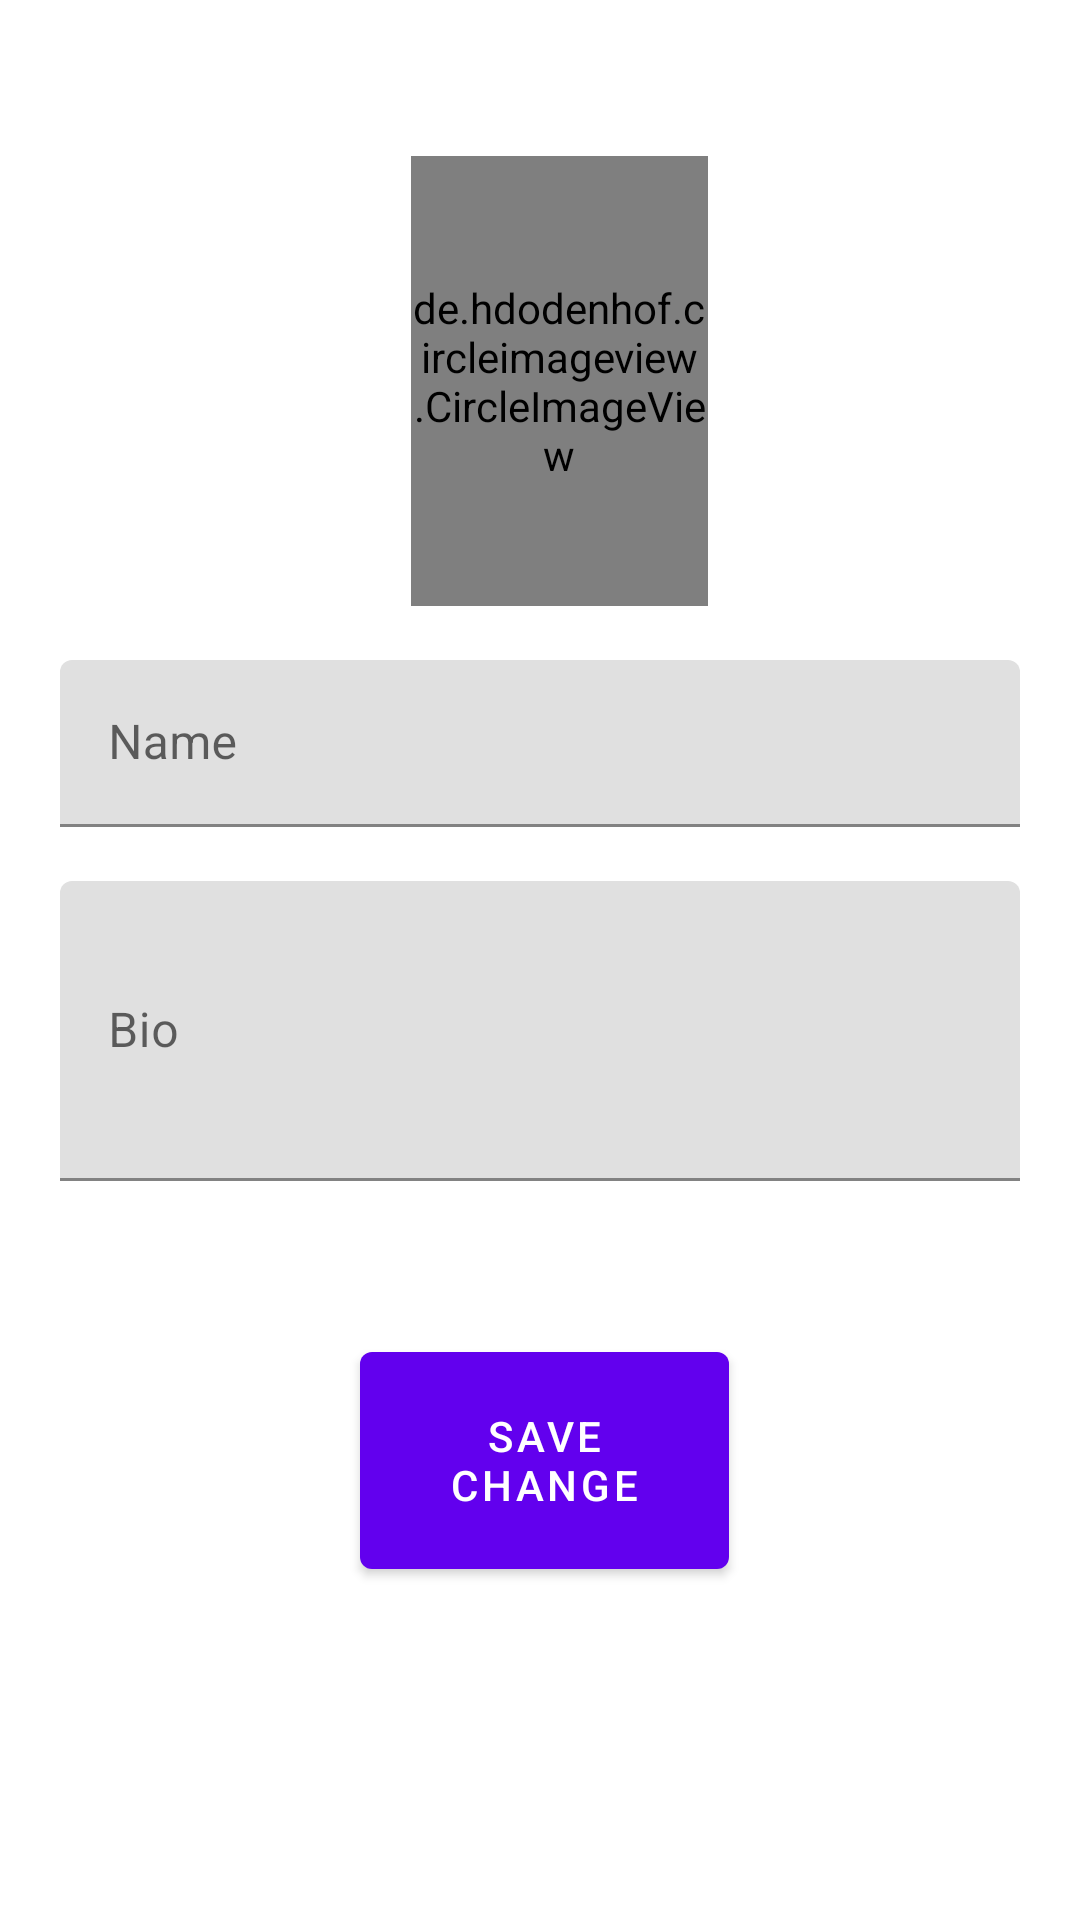

Android layout source for this screen:
<!-- AndroidManifest.xml: application theme Theme.Gathering -->
<!-- res/layout/fragment_edite_profile.xml -->
<layout

    xmlns:android="http://schemas.android.com/apk/res/android"
    xmlns:app="http://schemas.android.com/apk/res-auto"
    xmlns:tools="http://schemas.android.com/tools"
    tools:context="com.khulud.gathering.fragmnets.EditeProfileFragment">

    <data>

        <variable
            name="viewModel"
            type="com.khulud.gathering.model.ProfileViewModel" />

        <variable
            name="profileFragment"
            type="com.khulud.gathering.fragmnets.ProfileFragment" />

    </data>

    <RelativeLayout
        android:layout_width="match_parent"
        android:layout_height="match_parent">


        <de.hdodenhof.circleimageview.CircleImageView
            android:id="@+id/profilePic"
            android:layout_width="150dp"
            android:layout_height="150dp"
            android:layout_alignParentStart="true"
            android:layout_alignParentTop="true"
            android:layout_alignParentEnd="true"
            android:layout_marginStart="137dp"
            android:layout_marginTop="52dp"
            android:layout_marginEnd="124dp"
            android:src="@drawable/ic_baseline_person_24"
            app:civ_border_color="@color/loudblue"
            app:civ_border_width="?android:attr/buttonCornerRadius"
            app:imageUrl="@{viewModel.proImage}" />

        <com.google.android.material.textfield.TextInputLayout
            android:id="@+id/username"
            android:layout_width="match_parent"
            android:layout_height="wrap_content"
            android:layout_below="@id/profilePic"
            android:layout_marginLeft="20dp"
            android:layout_marginTop="18dp"
            android:layout_marginRight="20dp"
            android:gravity="center"
            android:hint="@string/name">

            <com.google.android.material.textfield.TextInputEditText
                android:id="@+id/username_input"
                android:layout_width="match_parent"
                android:layout_height="wrap_content" />

        </com.google.android.material.textfield.TextInputLayout>


        <com.google.android.material.textfield.TextInputLayout
            android:id="@+id/bio"
            android:layout_width="match_parent"
            android:layout_height="wrap_content"
            android:layout_below="@id/username"
            android:layout_marginLeft="20dp"
            android:layout_marginTop="18dp"
            android:layout_marginRight="20dp"
            android:gravity="center"
            android:hint="@string/bio">

            <com.google.android.material.textfield.TextInputEditText
                android:id="@+id/bio_input"
                android:layout_width="match_parent"
                android:layout_height="100dp" />

        </com.google.android.material.textfield.TextInputLayout>

        <com.google.android.material.button.MaterialButton
            android:id="@+id/saveBtn"
            android:layout_width="0dp"
            android:layout_height="wrap_content"
            android:layout_below="@id/bio"
            android:layout_alignParentStart="true"
            android:layout_alignParentEnd="true"
            android:layout_alignParentBottom="true"
            android:layout_marginStart="120dp"
            android:layout_marginTop="51dp"
            android:layout_marginEnd="117dp"
            android:layout_marginBottom="111dp"
            android:text="@string/save_change"
            tools:ignore="TouchTargetSizeCheck" />


    </RelativeLayout>

</layout>
<!-- resources referenced by this layout -->
<resources>
  <color name="loudblue">#0336ff</color>
  <string name="bio">Bio</string>
  <string name="name">Name</string>
  <string name="save_change">Save Change</string>
  <style name="Theme.Gathering" parent="Theme.MaterialComponents.DayNight.DarkActionBar">
          
          <item name="colorPrimary">@color/purple_500</item>
          <item name="colorPrimaryVariant">@color/purple_700</item>
          <item name="colorOnPrimary">@color/white</item>
          
          <item name="colorSecondary">@color/teal_200</item>
          <item name="colorSecondaryVariant">@color/teal_700</item>
          <item name="colorOnSecondary">@color/black</item>
          
          <item name="android:statusBarColor" tools:targetApi="l">?attr/colorPrimaryVariant</item>
          
      </style>
  <color name="purple_500">#6200ee </color>
  <color name="purple_700">#3700b3</color>
  <color name="white">#FFFFFFFF</color>
  <color name="teal_200">#3E3D3A</color>
  <color name="teal_700">#30b7f3</color>
  <color name="black">#FF000000</color>
</resources>
